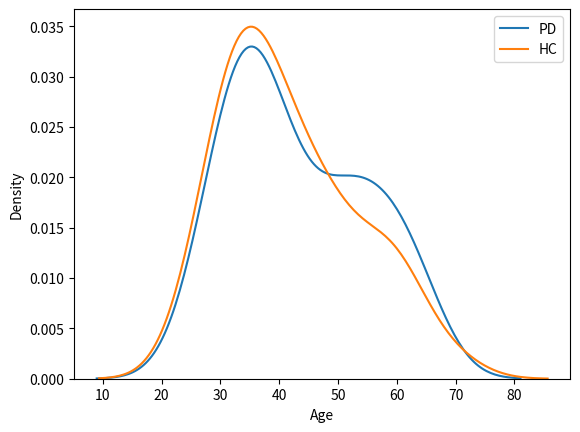

This chart was generated by the following Python code:
import matplotlib.pyplot as plt
import seaborn as sns

# Sample ages for two sets
set1_ages = [60, 39, 59, 53, 48, 37, 41, 33, 49, 31, 52, 39, 55, 35, 28, 55, 43, 65, 61, 63, 41, 39, 65, 31, 33, 43, 35, 29, 38, 31, 35, 50, 28, 35, 48, 35, 25, 30, 33, 60, 37, 45, 57, 35, 51, 55]

set2_ages = [53, 45, 45, 39, 43, 31, 25, 59, 37, 49, 33, 38, 38, 43, 48, 43, 31, 25, 50, 59, 63, 33, 35, 37, 51, 33, 45, 57, 63, 70, 59, 47, 31, 31, 39, 27, 30, 35, 53, 37, 33, 37, 39, 39, 31, 59, 31, 29]

# Create KDE plots
sns.kdeplot(set1_ages, label='PD')
sns.kdeplot(set2_ages, label='HC')

# Set the x-axis label
plt.xlabel('Age')

# Set a title for the plot

# Show the legend
plt.legend()

# Show the plot
plt.show()
